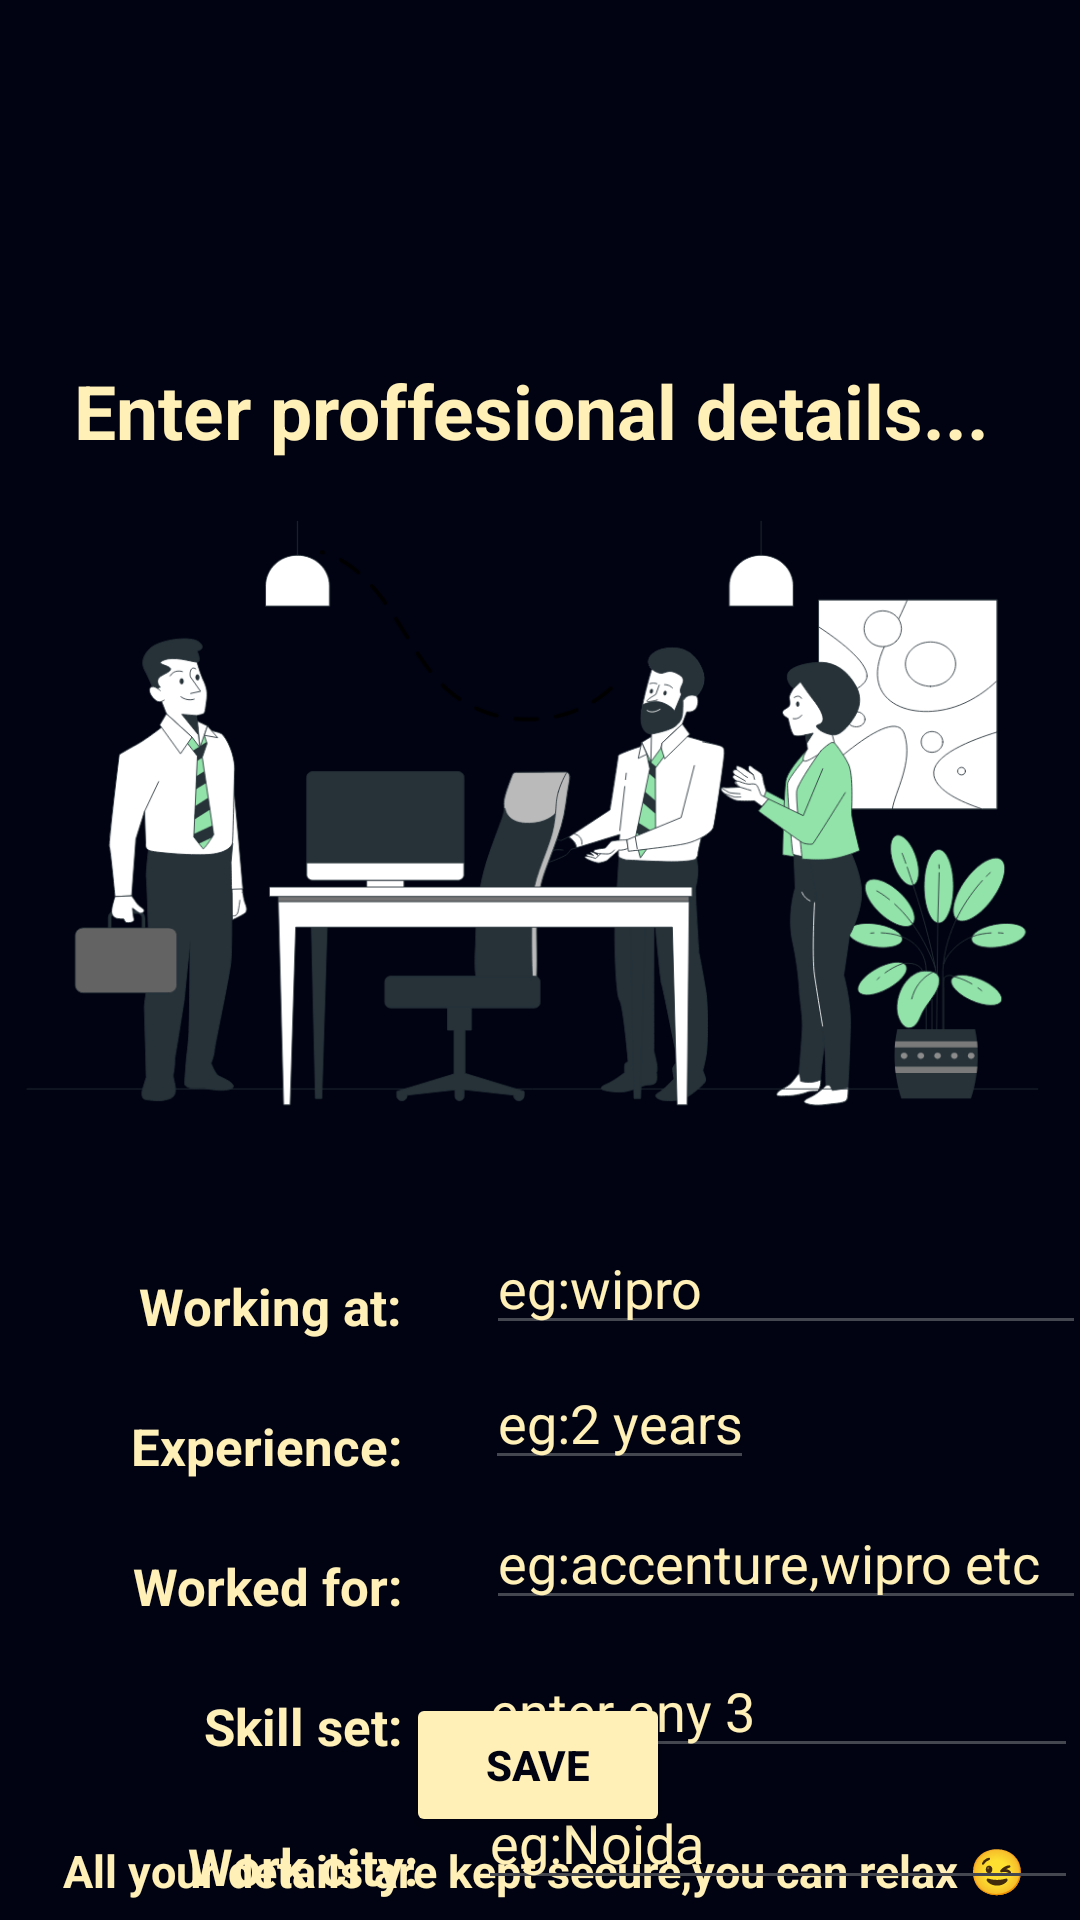

Android layout source for this screen:
<!-- AndroidManifest.xml: application theme Theme.GradX -->
<!-- res/layout/activity_proffesional_details.xml -->
<?xml version="1.0" encoding="utf-8"?>
<androidx.constraintlayout.widget.ConstraintLayout xmlns:android="http://schemas.android.com/apk/res/android"
    xmlns:app="http://schemas.android.com/apk/res-auto"
    xmlns:tools="http://schemas.android.com/tools"
    android:id="@+id/main"
    android:layout_width="match_parent"
    android:layout_height="match_parent"
    tools:context=".Proffesional_Details">
    <ImageView
        android:id="@+id/imageView9"
        android:layout_width="match_parent"
        android:layout_height="match_parent"
        app:layout_constraintBottom_toBottomOf="parent"
        app:layout_constraintEnd_toEndOf="parent"
        app:layout_constraintHorizontal_bias="0.0"
        app:layout_constraintStart_toStartOf="parent"
        app:layout_constraintTop_toTopOf="parent"
        app:layout_constraintVertical_bias="0.0"
        app:srcCompat="@drawable/userprofilebg" />

    <TextView
        android:id="@+id/textView39"
        android:textColor="@color/text"
        android:layout_width="wrap_content"
        android:layout_height="wrap_content"
        android:layout_marginStart="20dp"
        android:layout_marginTop="120dp"
        android:text="Enter proffesional details..."
        android:textSize="25dp"

        android:textStyle="bold"
        app:layout_constraintEnd_toEndOf="parent"
        app:layout_constraintHorizontal_bias="0.13"
        app:layout_constraintStart_toStartOf="parent"
        app:layout_constraintTop_toTopOf="parent" />

    <ImageView
        android:id="@+id/imageView8"
        android:layout_width="610dp"
        android:layout_height="554dp"
        android:layout_marginBottom="20dp"

        app:layout_constraintBottom_toBottomOf="parent"
        app:layout_constraintEnd_toEndOf="parent"
        app:layout_constraintStart_toStartOf="parent"
        app:layout_constraintTop_toTopOf="parent"
        app:layout_constraintVertical_bias="0.0"
        app:srcCompat="@drawable/phoneauth_foreground" />

    <TextView
        android:id="@+id/textView40"
        android:textColor="@color/text"
        android:layout_width="wrap_content"
        android:layout_height="wrap_content"
        android:layout_marginTop="424dp"
        android:text="Working at:"
        android:textSize="17dp"
        android:textStyle="bold"
        app:layout_constraintEnd_toEndOf="parent"
        app:layout_constraintHorizontal_bias="0.17"
        app:layout_constraintStart_toStartOf="parent"
        app:layout_constraintTop_toTopOf="@+id/imageView8" />

    <TextView
        android:id="@+id/textView41"
        android:layout_width="wrap_content"
        android:textColor="@color/text"
        android:layout_height="wrap_content"
        android:layout_marginTop="24dp"
        android:layout_marginBottom="24dp"
        android:text="Experience:"
        android:textSize="17dp"
        android:textStyle="bold"
        app:layout_constraintEnd_toEndOf="@+id/textView40"
        app:layout_constraintHorizontal_bias="1.0"
        app:layout_constraintStart_toStartOf="@+id/textView40"
        app:layout_constraintTop_toBottomOf="@+id/textView40" />

    <TextView
        android:id="@+id/textView42"
        android:layout_width="wrap_content"
        android:layout_height="wrap_content"
        android:layout_marginTop="24dp"
        android:layout_marginBottom="24dp"
        android:textColor="@color/text"
        android:text="Worked for:"
        android:textSize="17dp"
        android:textStyle="bold"
        app:layout_constraintEnd_toEndOf="@+id/textView41"
        app:layout_constraintHorizontal_bias="1.0"
        app:layout_constraintStart_toStartOf="@+id/textView41"
        app:layout_constraintTop_toBottomOf="@+id/textView41" />

    <TextView
        android:id="@+id/textView43"
        android:layout_width="wrap_content"
        android:layout_height="wrap_content"

        android:layout_marginTop="24dp"
        android:text="Skill set:"
        android:textColor="@color/text"

        android:textSize="17dp"
        android:textStyle="bold"
        android:layout_marginBottom="24dp"
        app:layout_constraintEnd_toEndOf="@+id/textView42"
        app:layout_constraintHorizontal_bias="1.0"
        app:layout_constraintStart_toStartOf="@+id/textView42"
        app:layout_constraintTop_toBottomOf="@+id/textView42" />

    <EditText
        android:id="@+id/workingat1"
        android:layout_width="200dp"
        android:textColorHint="@color/text"
        android:layout_height="38dp"
        android:layout_marginStart="28dp"
        android:hint="eg:wipro"
        android:inputType="textCapWords"
        android:maxLines="1"
        android:textColor="@color/text"
        app:layout_constraintBottom_toBottomOf="@+id/textView40"
        app:layout_constraintStart_toEndOf="@+id/textView40"
        app:layout_constraintTop_toTopOf="@+id/textView40"
        app:layout_constraintVertical_bias="0.909" />

    <EditText
        android:id="@+id/experience1"
        android:layout_width="wrap_content"
        android:layout_height="38dp"
        android:hint="eg:2 years"

        android:inputType="textCapWords"
        android:textAlignment="center"
        android:textColor="@color/text"
        android:textColorHint="@color/text"
        app:layout_constraintBottom_toBottomOf="@+id/textView41"
        app:layout_constraintEnd_toEndOf="@+id/workingat1"
        app:layout_constraintHorizontal_bias="0.201"
        app:layout_constraintStart_toEndOf="@+id/textView41"
        app:layout_constraintTop_toTopOf="@+id/textView41"
        app:layout_constraintVertical_bias="1.0" />

    <EditText
        android:id="@+id/workedfor1"
        android:layout_width="200dp"
        android:layout_height="38dp"
        android:hint="eg:accenture,wipro etc"
        android:inputType="textCapWords"
        android:maxLines="1"
        android:textColorHint="@color/text"
        android:textColor="@color/text"
        app:layout_constraintBottom_toBottomOf="@+id/textView42"
        app:layout_constraintEnd_toEndOf="@+id/workingat1"
        app:layout_constraintHorizontal_bias="1.0"
        app:layout_constraintStart_toEndOf="@+id/textView42"
        app:layout_constraintTop_toTopOf="@+id/textView42"
        app:layout_constraintVertical_bias="1.0" />

    <EditText
        android:id="@+id/skillset1"
        android:layout_width="200dp"
        android:layout_height="39dp"
        android:hint="enter any 3"
        android:inputType="textCapWords"
        android:maxLines="1"
        android:textColor="@color/text"
        android:textColorHint="@color/text"
        app:layout_constraintBottom_toBottomOf="@+id/textView43"
        app:layout_constraintEnd_toEndOf="@+id/workedfor1"
        app:layout_constraintHorizontal_bias="0.903"
        app:layout_constraintStart_toEndOf="@+id/textView43"
        app:layout_constraintTop_toTopOf="@+id/textView43"
        app:layout_constraintVertical_bias="0.85" />

    <TextView
        android:id="@+id/textView48"
        android:layout_width="wrap_content"
        android:layout_height="wrap_content"
        android:gravity="center"
        android:textColor="@color/text"
        android:text="All your details are kept secure,you can relax 😉"
        android:textSize="15dp"
        android:textStyle="bold"
        app:layout_constraintBottom_toBottomOf="parent"
        app:layout_constraintEnd_toEndOf="parent"
        app:layout_constraintHorizontal_bias="0.523"
        app:layout_constraintStart_toStartOf="parent"
        app:layout_constraintTop_toBottomOf="@+id/textView43"
        app:layout_constraintVertical_bias="0.81" />

    <Button
        android:id="@+id/save1"
        android:layout_width="wrap_content"
        android:layout_height="wrap_content"
        android:backgroundTint="@color/text"
        android:text="Save"
        android:textColor="@color/midnight"
        android:textStyle="bold"
        app:layout_constraintBottom_toTopOf="@+id/textView48"
        app:layout_constraintEnd_toEndOf="parent"
        app:layout_constraintHorizontal_bias="0.498"
        app:layout_constraintStart_toStartOf="parent"
        app:layout_constraintTop_toBottomOf="@+id/imageView8"
        app:layout_constraintVertical_bias="0.91" />

    <TextView
        android:id="@+id/textView44"
        android:layout_width="wrap_content"
        android:layout_height="wrap_content"
        android:layout_marginTop="24dp"
        android:text="Work city:"
        android:textColor="@color/text"
        android:textSize="17dp"
        android:textStyle="bold"
        app:layout_constraintEnd_toEndOf="@+id/textView43"
        app:layout_constraintStart_toStartOf="@+id/textView43"
        app:layout_constraintTop_toBottomOf="@+id/textView43" />

    <TextView
        android:id="@+id/textView46"
        android:textColor="@color/text"
        android:layout_width="wrap_content"
        android:layout_height="wrap_content"
        android:layout_marginTop="24dp"
        android:text="Designation:"
        android:textSize="17sp"
        android:textStyle="bold"
        app:layout_constraintEnd_toEndOf="@+id/textView44"
        app:layout_constraintHorizontal_bias="1.0"
        app:layout_constraintStart_toStartOf="@+id/textView44"
        app:layout_constraintTop_toBottomOf="@+id/textView44" />

    <EditText
        android:id="@+id/textView45"
        android:layout_width="200dp"
        android:textColor="@color/text"
        android:layout_height="38dp"
        android:layout_marginTop="24dp"
        android:hint="eg:Noida"
        android:inputType="textCapWords"
        app:layout_constraintBottom_toBottomOf="@+id/textView44"
        app:layout_constraintEnd_toEndOf="@+id/skillset1"
        app:layout_constraintHorizontal_bias="0.0"
        android:textColorHint="@color/text"
        app:layout_constraintStart_toStartOf="@+id/skillset1"
        app:layout_constraintTop_toBottomOf="@+id/textView43"
        app:layout_constraintVertical_bias="1.0" />

    <EditText
        android:id="@+id/textView50"
        android:layout_width="200dp"
        android:inputType="textCapWords"
        android:textColor="@color/text"
        android:layout_height="39dp"
        android:hint="eg:senier developer"
        android:textColorHint="@color/text"

        app:layout_constraintBottom_toBottomOf="@+id/textView46"
        app:layout_constraintEnd_toEndOf="@+id/textView45"
        app:layout_constraintHorizontal_bias="0.0"
        app:layout_constraintStart_toStartOf="@+id/textView45"
        app:layout_constraintTop_toTopOf="@+id/textView46"
        app:layout_constraintVertical_bias="1.0" />




</androidx.constraintlayout.widget.ConstraintLayout>
<!-- resources referenced by this layout -->
<resources>
  <color name="midnight">#010312</color>
  <color name="text">#FFF0B8</color>
  <!-- drawable phoneauth_foreground: vector/xml drawable (drawable, 55193 chars, omitted) -->
  <!-- drawable userprofilebg (drawable) -->
  <?xml version="1.0" encoding="utf-8"?>
  <shape xmlns:android="http://schemas.android.com/apk/res/android">
      <solid android:color="#010312"/>
  </shape>
  <style name="Theme.GradX" parent="Base.Theme.GradX" />
  <style name="Base.Theme.GradX" parent="Theme.Material3.DynamicColors.Light.NoActionBar">
          
          
      </style>
</resources>
